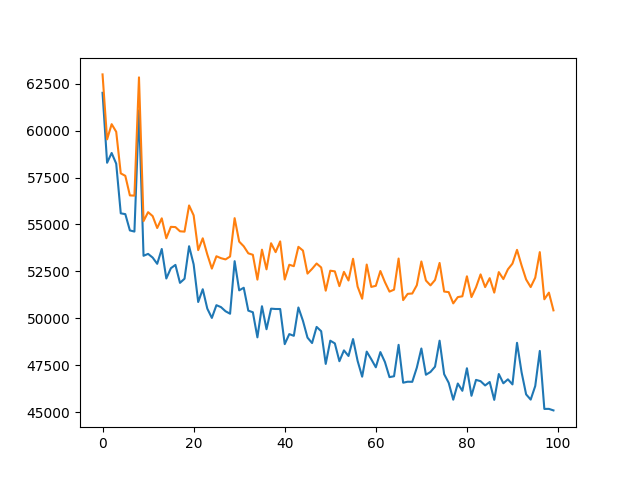

The file beside this chart, header and first rows:
, train, eval
0, 62019, 63000
1, 58290, 59537
2, 58811, 60347
3, 58241, 59941
4, 55594, 57724
5, 55551, 57593
6, 54684, 56550
7, 54621, 56537
8, 61088, 62841
9, 53331, 55179
10, 53432, 55657
11, 53236, 55446
12, 52902, 54811
13, 53694, 55328
14, 52120, 54266
15, 52667, 54874
16, 52845, 54861
17, 51888, 54637
18, 52108, 54619
19, 53842, 56014
20, 52877, 55488
21, 50867, 53633
22, 51548, 54263
23, 50514, 53403
24, 50018, 52648
25, 50698, 53306
26, 50596, 53204
27, 50374, 53138
28, 50242, 53291
29, 53044, 55336
30, 51489, 54087
31, 51626, 53837
32, 50407, 53462
33, 50321, 53384
34, 48983, 52061
35, 50644, 53657
36, 49415, 52608
37, 50513, 54000
38, 50494, 53525
39, 50494, 54098
40, 48621, 52065
41, 49157, 52853
42, 49065, 52778
43, 50576, 53809
44, 49865, 53609
45, 48968, 52381
46, 48680, 52633
47, 49539, 52920
48, 49311, 52709
49, 47568, 51470
50, 48805, 52537
51, 48662, 52501
52, 47711, 51713
53, 48289, 52474
54, 47989, 52014
55, 48892, 53172
56, 47729, 51689
57, 46886, 51043
58, 48222, 52863
59, 47817, 51672
... 40 more rows
